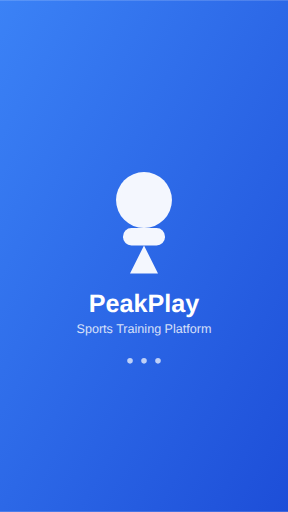
t = 0.00 s
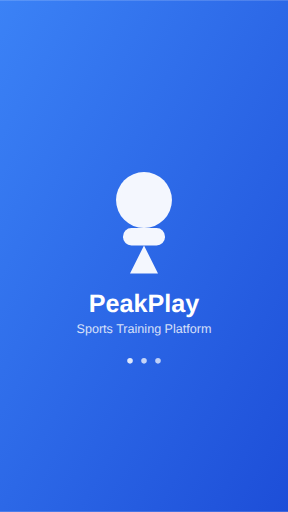
t = 0.38 s
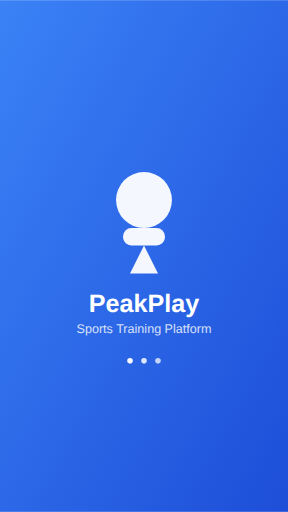
t = 0.68 s
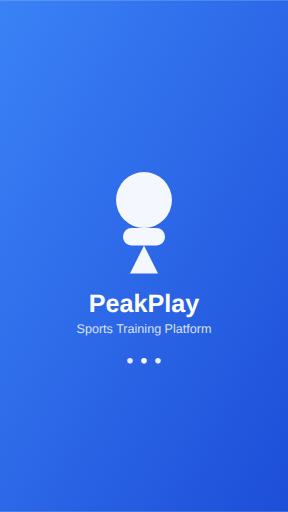
t = 1.05 s
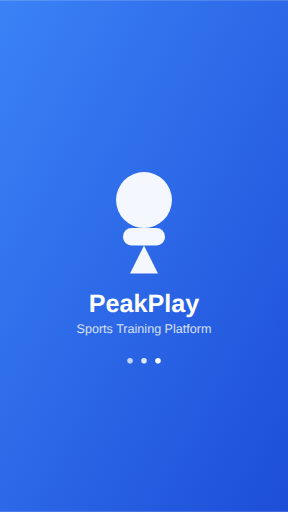
t = 1.43 s
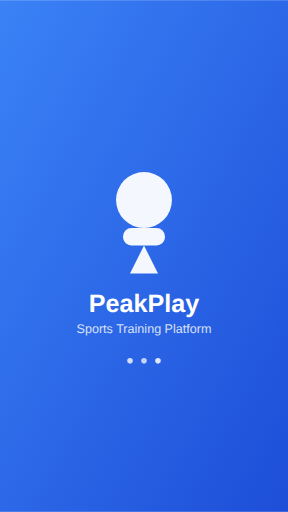
t = 1.73 s

The animated SVG that drew these frames (rendered in a browser with its animation timeline set to each time). Animation: 3 SMIL elements (animate=3); one cycle of 2.10 s, repeats indefinitely.

<svg xmlns="http://www.w3.org/2000/svg" viewBox="0 0 412 732" width="412" height="732">
  <defs>
    <linearGradient id="bgGrad" x1="0%" y1="0%" x2="100%" y2="100%">
      <stop offset="0%" style="stop-color:#3B82F6;stop-opacity:1" />
      <stop offset="100%" style="stop-color:#1D4ED8;stop-opacity:1" />
    </linearGradient>
  </defs>
  <rect width="412" height="732" fill="url(#bgGrad)"/>
  
  <!-- Logo container -->
  <g transform="translate(206, 316)">
    <!-- Main logo circle -->
    <circle cx="0" cy="-30" r="40" fill="white" opacity="0.95"/>
    <!-- Icon shape -->
    <rect x="-30" y="10" width="60" height="25" rx="12" fill="white" opacity="0.95"/>
    <!-- Triangle -->
    <polygon points="0,35 -20,75 20,75" fill="white" opacity="0.95"/>
  </g>
  
  <!-- App name -->
  <text x="206" y="446" font-family="Arial, sans-serif" font-size="36" font-weight="bold" text-anchor="middle" fill="white">PeakPlay</text>
  <text x="206" y="476" font-family="Arial, sans-serif" font-size="18" text-anchor="middle" fill="white" opacity="0.8">Sports Training Platform</text>
  
  <!-- Loading animation -->
  <g transform="translate(206, 516)">
    <circle cx="-20" cy="0" r="4" fill="white" opacity="0.7">
      <animate attributeName="opacity" values="0.7;1;0.7" dur="1.5s" repeatCount="indefinite" begin="0s"/>
    </circle>
    <circle cx="0" cy="0" r="4" fill="white" opacity="0.7">
      <animate attributeName="opacity" values="0.7;1;0.7" dur="1.5s" repeatCount="indefinite" begin="0.3s"/>
    </circle>
    <circle cx="20" cy="0" r="4" fill="white" opacity="0.7">
      <animate attributeName="opacity" values="0.7;1;0.7" dur="1.5s" repeatCount="indefinite" begin="0.6s"/>
    </circle>
  </g>
</svg>